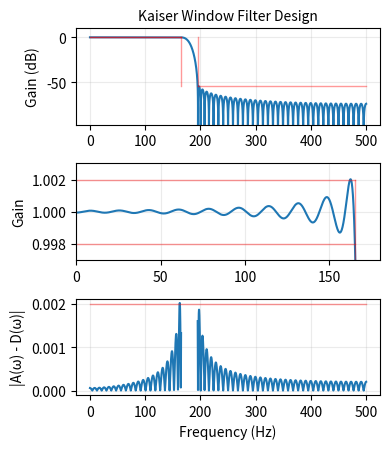

This chart was generated by the following Python code:
# -*- coding: utf-8 -*-
from __future__ import division, print_function

import numpy as np
from scipy.signal import kaiserord, firwin, freqz
import matplotlib.pyplot as plt


def kaiser_lowpass(delta_db, cutoff, width, fs):
    """
    Design a lowpass filter using the Kaiser window method.
    """
    # Convert to normalized frequencies
    nyq = 0.5*fs
    cutoff = cutoff / nyq
    width = width / nyq

    # Design the parameters for the Kaiser window FIR filter.
    numtaps, beta = kaiserord(delta_db, width)
    numtaps |= 1  # Ensure a Type I FIR filter.

    taps = firwin(numtaps, cutoff, window=('kaiser', beta), scale=False)

    return taps, beta


# User inputs...
# Values in Hz
fs = 1000.0
cutoff = 180.0
width = 30.0
deltap = 0.005
deltas = 0.002
delta = min(deltap, deltas)
stop_db = -20*np.log10(delta)

# Filter design...
taps, beta = kaiser_lowpass(stop_db, cutoff, width, fs)

print("Inputs")
print("------")
print("fs:", fs)
print("cutoff:", cutoff)
print("transition band width:", width)
print("delta:", delta, " (%.3f dB)" % stop_db)
print()
print("Kaiser design")
print("-------------")
print("numtaps:", len(taps))
print("beta: %.3f" % beta)

# Compute and plot the frequency response...
w, h = freqz(taps, worN=8000)
w *= 0.5*fs/np.pi

plt.figure(figsize=(4.0, 4.6))

plt.subplot(3, 1, 1)
plt.plot(w, 20*np.log10(np.abs(h)))
upper_ripple = 20*np.log10(1 + delta)
lower_ripple = 20*np.log10(1 - delta)
lower_trans = cutoff - 0.5*width
upper_trans = cutoff + 0.5*width

plt.plot([0, lower_trans], [upper_ripple, upper_ripple], 'r',
         linewidth=1, alpha=0.4)
plt.plot([0, lower_trans], [lower_ripple, lower_ripple], 'r',
         linewidth=1, alpha=0.4)
plt.plot([upper_trans, 0.5*fs], [-stop_db, -stop_db], 'r',
         linewidth=1, alpha=0.4)
plt.plot([lower_trans, lower_trans], [-stop_db, upper_ripple], color='r',
         linewidth=1, alpha=0.4)
plt.plot([upper_trans, upper_trans], [-stop_db, upper_ripple], color='r',
         linewidth=1, alpha=0.4)

plt.ylim(-1.8*stop_db, 10)
plt.ylabel('Gain (dB)')
plt.title('Kaiser Window Filter Design', fontsize=10)

plt.grid(alpha=0.25)

plt.subplot(3, 1, 2)
plt.plot(w, np.abs(h))
plt.plot([0, lower_trans], [1 + delta, 1 + delta], 'r',
         linewidth=1, alpha=0.4)
plt.plot([0, lower_trans], [1 - delta, 1 - delta], 'r',
         linewidth=1, alpha=0.4)
plt.plot([upper_trans, 1], [delta, delta], 'r', linewidth=1, alpha=0.4)
plt.plot([lower_trans, lower_trans], [delta, 1 + delta], color='r',
         linewidth=1, alpha=0.4)
plt.plot([upper_trans, upper_trans], [delta, 1 + delta], color='r',
         linewidth=1, alpha=0.4)

plt.ylim(1 - 1.5*delta, 1 + 1.5*delta)
plt.ylabel('Gain')
plt.xlim(0, cutoff)
plt.grid(alpha=0.25)

plt.subplot(3, 1, 3)
desired = w < cutoff
deviation = np.abs(np.abs(h) - desired)
deviation[(w >= cutoff-0.5*width) & (w <= cutoff + 0.5*width)] = np.nan
plt.plot(w, deviation)
plt.plot([0, 0.5*fs], [deltas, deltas], 'r', linewidth=1, alpha=0.4)
plt.ylabel(u'|A(ω) - D(ω)|')
plt.grid(alpha=0.25)

plt.xlabel('Frequency (Hz)')
plt.tight_layout()

# plt.savefig('kaiser_lowpass_filter_design.pdf')
plt.show()
